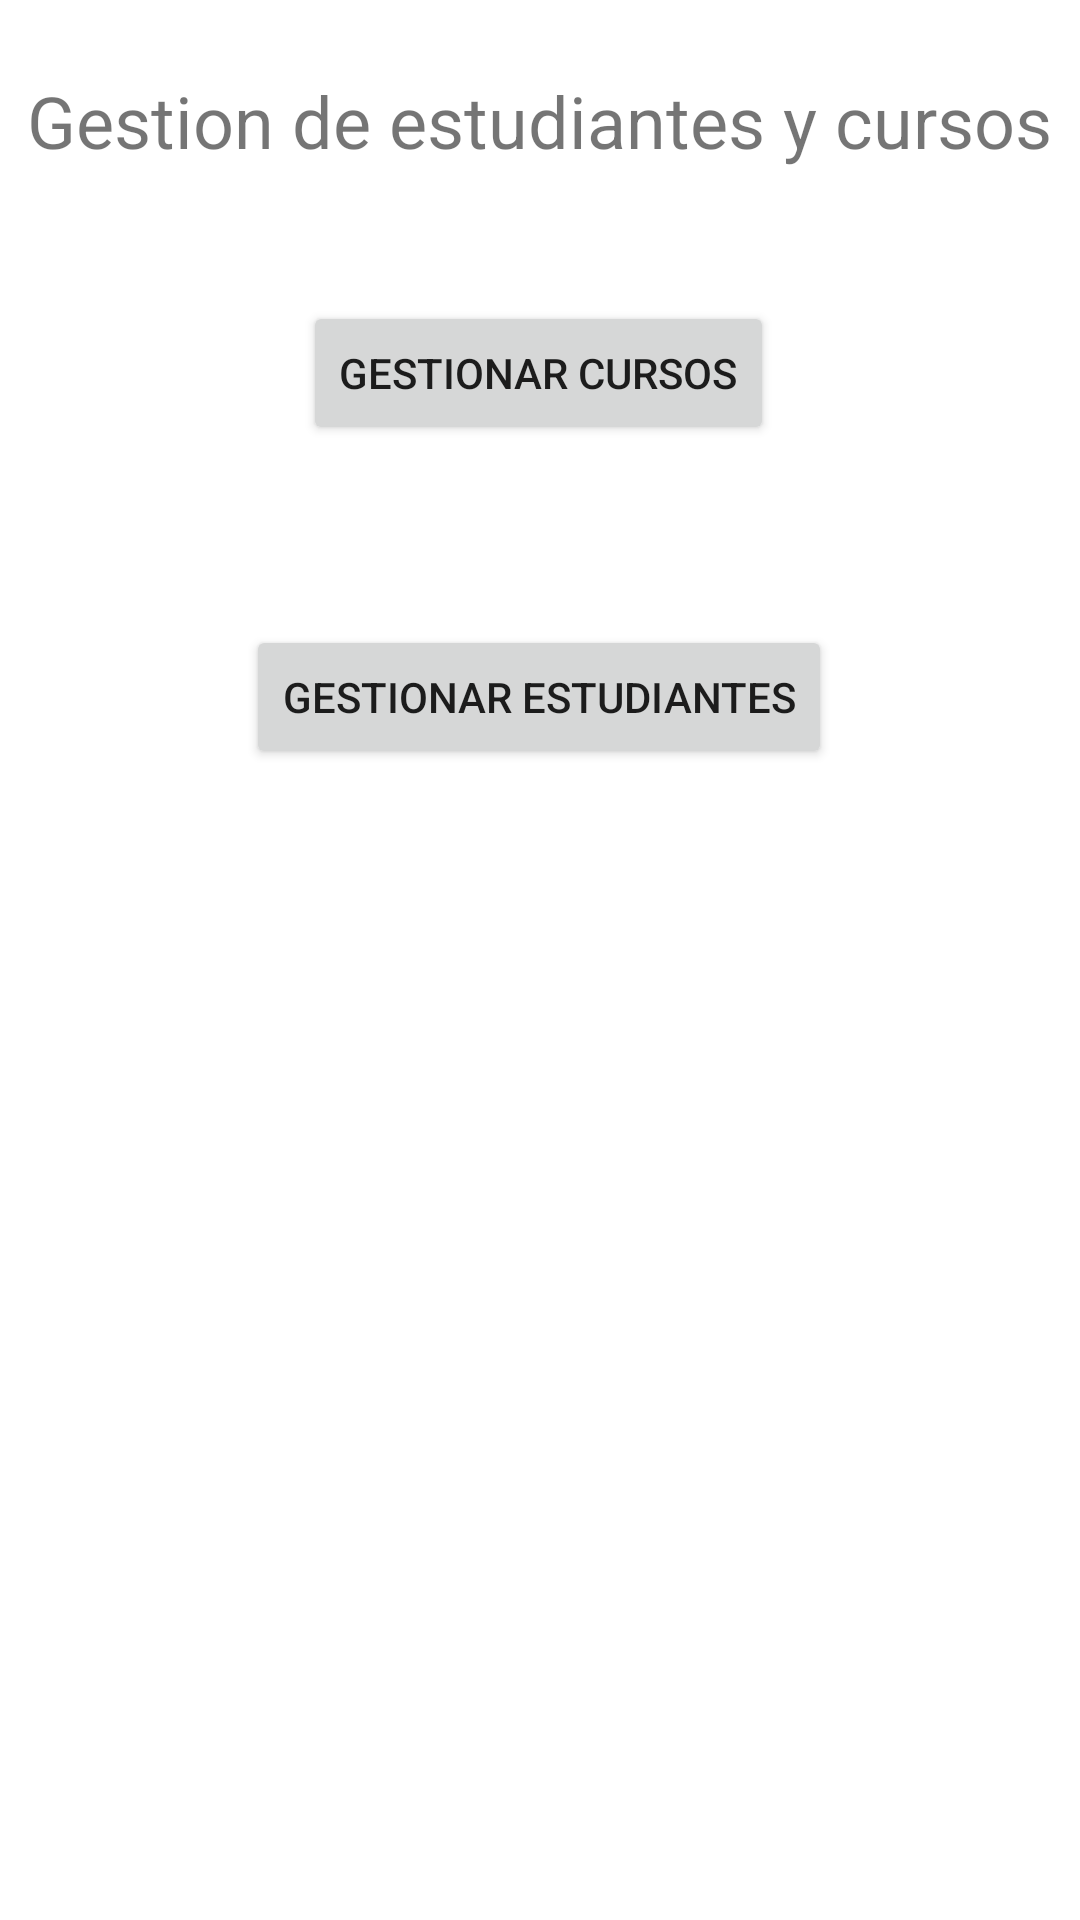

The Android layout XML behind this screen, and the referenced resources:
<!-- AndroidManifest.xml: application theme Theme.EstudiantesRoom -->
<!-- res/layout/activity_main.xml -->
<?xml version="1.0" encoding="utf-8"?>
<androidx.constraintlayout.widget.ConstraintLayout xmlns:android="http://schemas.android.com/apk/res/android"
    xmlns:app="http://schemas.android.com/apk/res-auto"
    xmlns:tools="http://schemas.android.com/tools"
    android:layout_width="match_parent"
    android:layout_height="match_parent"
    tools:context=".activities.MainActivity">

    <TextView
        android:id="@+id/txt_titulo1"
        android:layout_width="wrap_content"
        android:layout_height="wrap_content"
        android:layout_marginTop="24dp"
        android:text="Gestion de estudiantes y cursos"
        android:textSize="24sp"
        app:layout_constraintEnd_toEndOf="parent"
        app:layout_constraintHorizontal_bias="0.498"
        app:layout_constraintStart_toStartOf="parent"
        app:layout_constraintTop_toTopOf="parent" />

    <Button
        android:id="@+id/bt_gestion_cursos"
        android:layout_width="wrap_content"
        android:layout_height="wrap_content"
        android:layout_marginTop="44dp"
        android:text="Gestionar cursos"
        android:onClick="gestionar_cursos"
        app:layout_constraintEnd_toEndOf="parent"
        app:layout_constraintHorizontal_bias="0.498"
        app:layout_constraintStart_toStartOf="parent"
        app:layout_constraintTop_toBottomOf="@+id/txt_titulo1" />

    <Button
        android:id="@+id/bt_gestion_estudiantes"
        android:layout_width="wrap_content"
        android:layout_height="wrap_content"
        android:layout_marginTop="60dp"
        android:text="Gestionar Estudiantes"
        android:onClick="gestionar_estudiantes"
        app:layout_constraintEnd_toEndOf="parent"
        app:layout_constraintHorizontal_bias="0.498"
        app:layout_constraintStart_toStartOf="parent"
        app:layout_constraintTop_toBottomOf="@+id/bt_gestion_cursos" />
</androidx.constraintlayout.widget.ConstraintLayout>
<!-- resources referenced by this layout -->
<resources>
  <style name="Theme.EstudiantesRoom" parent="Theme.MaterialComponents.DayNight.DarkActionBar">
          
          <item name="colorPrimary">@color/purple_500</item>
          <item name="colorPrimaryVariant">@color/purple_700</item>
          <item name="colorOnPrimary">@color/white</item>
          
          <item name="colorSecondary">@color/teal_200</item>
          <item name="colorSecondaryVariant">@color/teal_700</item>
          <item name="colorOnSecondary">@color/black</item>
          
          <item name="android:statusBarColor" tools:targetApi="l">?attr/colorPrimaryVariant</item>
          
      </style>
  <!-- not gathered from this repository: default colours our renderer supplied (Android Studio template values) -->
  <color name="purple_500">#FF6200EE</color>
  <color name="purple_700">#FF3700B3</color>
  <color name="teal_200">#FF03DAC5</color>
  <color name="teal_700">#FF018786</color>
  <color name="black">#FF000000</color>
  <color name="white">#FFFFFFFF</color>
</resources>
